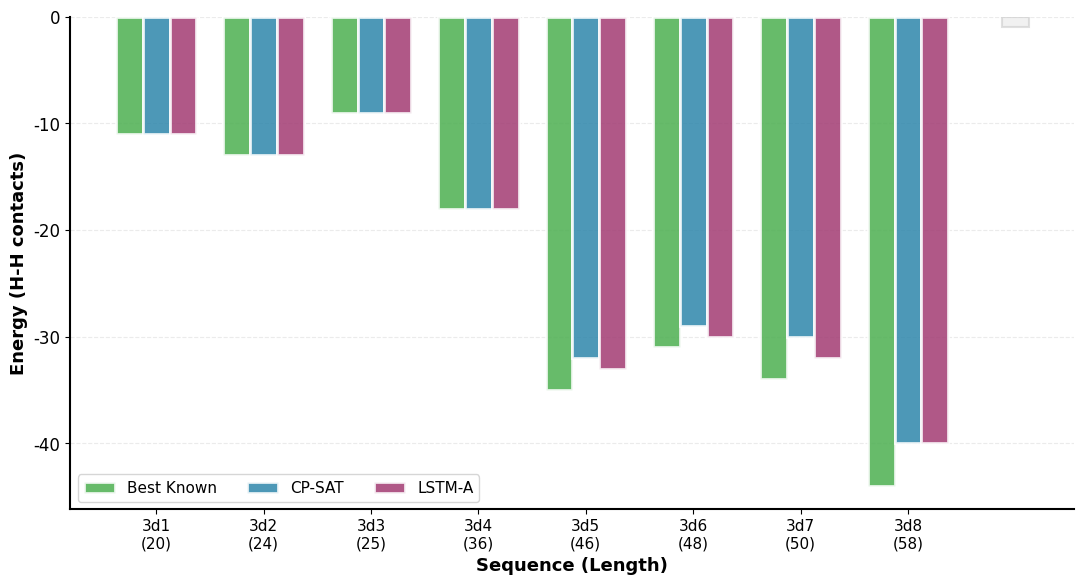

Python code for this plot:
import matplotlib.pyplot as plt
import numpy as np

# ==================== CLEAN STYLE ====================
plt.rcParams.update({
    'font.family': 'sans-serif',
    'font.sans-serif': ['Arial', 'Helvetica'],
    'font.size': 12,
    'axes.linewidth': 1.5,
    'figure.dpi': 300,
    'savefig.dpi': 600,
})

# ==================== DATA ====================
sequences = ['3d1', '3d2', '3d3', '3d4', '3d5', '3d6', '3d7', '3d8']
lengths = [20, 24, 25, 36, 46, 48, 50, 58]
best_known = [-11, -13, -9, -18, -35, -31, -34, -44]

# CP-SAT energies
cpsat_energy = [-11, -13, -9, -18, -32, -29, -30, -40]

# DQN energies
dqn_energy = [-11, -13, -9, -18, -33, -30, -32, -40]

# ==================== CREATE BAR CHART ====================
fig, ax = plt.subplots(figsize=(11, 6), facecolor='white')

x = np.arange(len(sequences))
width = 0.25

# Colors
best_color = '#4CAF50'    # Green
cp_color = '#2E86AB'      # Blue
dqn_color = '#A23B72'     # Purple
missing_color = '#E8E8E8' # Light gray

# Prepare data
cp_bars = cpsat_energy
dqn_bars = dqn_energy

# Plot bars
ax.bar(x - width, best_known, width, label='Best Known', 
       color=best_color, edgecolor='white', linewidth=2, alpha=0.85)

ax.bar(x, cp_bars, width, label='CP-SAT', 
       color=cp_color, edgecolor='white', linewidth=2, alpha=0.85)

ax.bar(x + width, dqn_bars, width, label='LSTM-A', 
       color=dqn_color, edgecolor='white', linewidth=2, alpha=0.85)

# Gray placeholder for missing CP-SAT
ax.bar(8, -1, width, color=missing_color, 
       edgecolor='#CCCCCC', linewidth=1.5, alpha=0.6)

# ==================== STYLING ====================
ax.set_xlabel('Sequence (Length)', fontweight='bold', fontsize=13)
ax.set_ylabel('Energy (H-H contacts)', fontweight='bold', fontsize=13)
ax.set_xticks(x)
ax.set_xticklabels([f'{s}\n({l})' for s, l in zip(sequences, lengths)], fontsize=11)

ax.legend(loc='lower left', frameon=True, fontsize=11, ncol=3)

ax.spines['top'].set_visible(False)
ax.spines['right'].set_visible(False)
ax.grid(axis='y', linestyle='--', alpha=0.25, linewidth=0.8, zorder=0)
ax.set_axisbelow(True)

plt.tight_layout()

# ==================== SAVE ====================
plt.savefig('fig_energy_comparison.png', dpi=600, bbox_inches='tight', facecolor='white')
print("✓ Saved: fig_energy_comparison.png")
